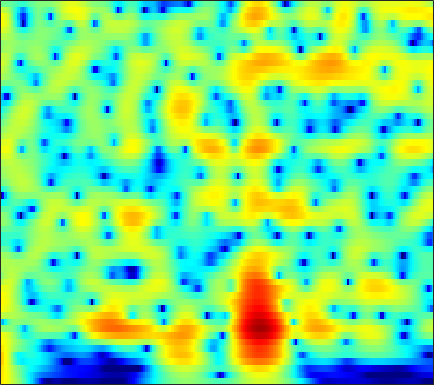

Data behind this chart, as committed beside it:
7.4033, 6.9197, 6.2055, 5.4095, 4.7573, 3.8113, 2.7743, 1.9331, 0.72119, -0.60049, -2.039, -3.2004, -4.8755, -6.7136, -8.2132, -10.391, -12.805, -14.803, -17.73, -20.892, -23.879, -25.415, -25.9, -25.29
7.81, 7.2, 6.313, 5.343, 4.561, 3.448, 2.255, 1.31, -0.01337, -1.406, -2.859, -3.979, -5.5, -7.023, -8.144, -9.569, -10.86, -11.72, -12.7, -13.49, -14.13, -14.53, -14.99, -15.4
8.113, 7.343, 6.245, 5.076, 4.161, 2.906, 1.631, 0.6747, -0.5802, -1.788, -2.933, -3.741, -4.75, -5.682, -6.335, -7.15, -7.91, -8.458, -9.177, -9.913, -10.68, -11.28, -12.11, -12.95
9.45, 8.328, 6.657, 4.772, 3.206, 0.9087, -1.592, -3.509, -5.788, -7.162, -7.386, -7.1, -6.595, -6.218, -6.067, -6.037, -6.175, -6.375, -6.78, -7.347, -8.079, -8.749, -9.801, -11.02
9.462, 8.297, 6.548, 4.546, 2.866, 0.3793, -2.305, -4.242, -6.113, -6.585, -6.089, -5.57, -5.024, -4.774, -4.797, -5.062, -5.524, -5.959, -6.623, -7.367, -8.189, -8.843, -9.73, -10.57
7.951, 7.169, 6.05, 4.866, 3.955, 2.742, 1.579, 0.7658, -0.2169, -1.087, -1.869, -2.413, -3.102, -3.84, -4.494, -5.585, -6.957, -8.18, -10.04, -12.22, -14.79, -16.8, -18.5, -17.93
6.976, 6.465, 5.692, 4.834, 4.148, 3.192, 2.213, 1.477, 0.5177, -0.3981, -1.277, -1.909, -2.652, -3.288, -3.748, -4.463, -5.417, -6.32, -7.733, -9.317, -11.06, -12.32, -13.2, -12.69
6.072, 5.632, 4.948, 4.148, 3.461, 2.397, 1.129, 0.03351, -1.583, -3.267, -4.71, -5.325, -5.351, -4.707, -4.024, -3.135, -2.49, -2.23, -2.111, -2.073, -2.071, -2.125, -2.293, -2.475
1.331, 0.7478, 0.4828, 0.5406, 0.5556, 0.2969, -0.4239, -1.356, -3.194, -5.847, -9.465, -11.14, -7.992, -4.564, -2.899, -1.416, -0.301, 0.3851, 1.014, 1.38, 1.631, 1.774, 1.874, 1.838
-8.586, -10.37, -6.125, -2.818, -1.302, -0.1351, 0.3829, 0.4555, 0.3343, 0.1858, -0.005398, -0.2224, -0.3771, -0.08505, 0.2863, 0.6996, 0.9393, 1.111, 1.262, 1.224, 1.023, 0.8556, 0.6745, 0.5181
3.525, 3.099, 2.776, 2.65, 2.6, 2.5, 2.325, 2.12, 1.718, 1.309, 1.042, 0.8086, 0.3012, -0.2533, -0.5094, -0.6463, -0.7981, -0.9633, -1.205, -1.533, -2.144, -2.811, -3.913, -5.197
6.321, 5.908, 5.339, 4.735, 4.249, 3.539, 2.747, 2.088, 1.056, -0.196, -1.442, -2.255, -3.34, -4.46, -5.153, -5.547, -5.494, -5.391, -5.258, -5.098, -5.179, -5.6, -6.727, -8.413
6.967, 6.558, 5.917, 5.159, 4.503, 3.506, 2.317, 1.327, -0.1922, -2.167, -4.72, -6.823, -10.11, -15.54, -22.55, -18.57, -12.91, -10.32, -8.155, -6.923, -6.061, -5.597, -5.327, -5.405
6.545, 6.203, 5.636, 4.924, 4.273, 3.236, 1.972, 0.8977, -0.604, -2.378, -4.609, -6.26, -7.864, -9.168, -9.894, -9.843, -8.967, -8.012, -6.461, -5.282, -4.57, -4.133, -3.598, -3.325
5.397, 5.363, 5.188, 4.802, 4.342, 3.49, 2.308, 1.163, -0.5579, -2.47, -5.079, -7.346, -9.444, -9.518, -8.812, -7.461, -5.876, -4.847, -3.742, -2.693, -1.895, -1.588, -1.387, -1.325
2.131, 3.094, 3.91, 4.247, 4.222, 3.826, 3.038, 2.123, 0.4268, -1.546, -4.288, -7.396, -11.25, -10.93, -8.877, -5.936, -3.745, -2.438, -1.26, -0.5845, -0.05506, 0.2235, 0.2627, 0.05828
0.0481, 1.181, 2.221, 2.815, 3.022, 2.999, 2.728, 2.368, 1.573, 0.7487, 0.06025, -0.6416, -1.376, -1.494, -1.518, -1.337, -1.075, -0.9386, -0.6907, -0.6077, -0.7852, -0.924, -1.14, -1.518
1.589, 1.877, 2.207, 2.429, 2.508, 2.505, 2.386, 2.31, 2.082, 1.666, 1.464, 1.323, 0.9633, 0.6949, 0.5465, 0.3208, 0.02044, -0.3588, -0.926, -1.551, -2.519, -3.375, -4.462, -5.432
2.362, 2.369, 2.341, 2.265, 2.173, 2.04, 1.865, 1.736, 1.745, 1.724, 1.626, 1.724, 1.823, 1.736, 1.67, 1.435, 1.053, 0.6449, -0.2767, -1.53, -3.188, -5.014, -8.443, -13.87
1.677, 1.583, 1.323, 0.8941, 0.4759, -0.1544, -0.7436, -1.167, -1.285, -0.69, -0.04621, 0.4568, 1.321, 1.988, 2.305, 2.516, 2.486, 2.355, 1.838, 0.9788, -0.06126, -1.105, -2.725, -4.159
-1.379, -1.337, -1.63, -2.404, -3.369, -5.403, -8.481, -12.01, -15.68, -10.44, -5.559, -3.211, -1.129, 0.5105, 1.376, 2.23, 2.715, 2.873, 2.985, 2.815, 2.467, 2.196, 1.719, 1.261
-4.751, -4.231, -4.021, -4.313, -4.827, -5.948, -7.125, -7.993, -8.525, -6.894, -5.317, -3.789, -1.962, -0.6494, 0.2043, 1.141, 1.856, 2.17, 2.501, 2.691, 2.654, 2.608, 2.468, 2.226
-4.519, -4.021, -3.658, -3.564, -3.626, -3.805, -4.048, -3.946, -3.938, -3.574, -2.79, -2.35, -1.454, -0.5777, 0.04486, 0.7619, 1.378, 1.815, 2.145, 2.389, 2.513, 2.45, 2.318, 2.066
-1.536, -1.487, -1.544, -1.743, -1.976, -2.303, -2.737, -3.03, -2.932, -3.064, -2.645, -2.071, -1.517, -0.6466, -2.9776e-06, 0.8188, 1.503, 1.98, 2.519, 2.799, 2.956, 2.911, 2.601, 2.081
1.228, 0.9595, 0.4509, -0.2864, -1.01, -2.148, -3.524, -4.966, -6.016, -6.474, -6.27, -5.03, -3.512, -2.148, -1.165, 0.06663, 1.269, 1.914, 2.838, 3.481, 3.8, 3.931, 3.681, 3.051
0.8998, 0.6155, 0.02754, -0.8828, -1.831, -3.682, -5.973, -9.178, -15.32, -27.33, -13.78, -11.12, -8.372, -6.6, -5.622, -4.218, -2.38, -0.959, 0.6152, 2.081, 3.056, 3.541, 3.906, 3.809
-1.874, -1.863, -1.971, -2.232, -2.565, -3.41, -4.304, -5.157, -6.716, -7.261, -8.401, -8.495, -10.3, -13.35, -18.17, -17.44, -9.544, -5.857, -2.221, -0.02524, 1.723, 2.547, 3.336, 3.775
-6.563, -6.229, -5.293, -4.19, -3.479, -2.704, -2.513, -2.22, -2.562, -2.601, -3.363, -3.79, -4.677, -5.617, -6.045, -5.603, -4.135, -2.656, -0.9955, 0.5514, 1.615, 2.311, 2.898, 3.331
-27.28, -19.8, -10.37, -6.089, -4.054, -2.087, -0.9199, -0.2762, 0.3429, 0.5022, 0.6173, 0.4739, 0.4269, 0.2482, 0.1435, 0.2932, 0.3122, 0.6032, 0.7497, 1.052, 1.136, 1.238, 1.341, 1.425
-5.303, -4.957, -3.783, -2.265, -1.147, 0.05598, 1.171, 1.625, 2.282, 2.485, 2.757, 2.694, 2.621, 2.404, 2.18, 1.795, 1.316, 0.8358, 0.1766, -0.7378, -1.657, -2.436, -3.17, -3.573
-0.7412, -0.4001, 0.1692, 0.8112, 1.298, 1.953, 2.433, 2.823, 3.024, 3.288, 3.221, 3.203, 2.905, 2.529, 2.143, 1.378, 0.526, -0.4177, -1.814, -3.854, -6.413, -9.224, -14.68, -19.07
0.4092, 0.8693, 1.427, 1.92, 2.239, 2.605, 2.842, 2.998, 3.085, 3.089, 2.915, 2.755, 2.399, 1.904, 1.424, 0.6607, -0.3376, -1.194, -2.648, -4.338, -6.398, -8.054, -10.15, -11.2
0.8853, 1.425, 1.992, 2.412, 2.64, 2.799, 2.915, 2.848, 2.84, 2.597, 2.404, 2.129, 1.789, 1.301, 0.8579, 0.2362, -0.6002, -1.215, -2.287, -3.287, -4.405, -5.144, -6.09, -6.736
1.961, 2.435, 2.877, 3.107, 3.168, 3.067, 2.891, 2.595, 2.295, 1.854, 1.62, 1.319, 1.062, 0.7193, 0.4142, -0.06171, -0.6921, -1.167, -1.94, -2.691, -3.549, -4.119, -4.937, -5.648
3.748, 4.128, 4.397, 4.359, 4.108, 3.557, 2.581, 1.88, 0.5724, -0.1535, -0.7002, -0.5294, -0.3786, -0.1343, -0.1039, -0.4023, -0.8644, -1.472, -2.191, -3.096, -3.806, -4.286, -4.765, -5.387
5.088, 5.564, 5.842, 5.689, 5.225, 4.13, 2.169, 0.2696, -4.289, -10.98, -10.76, -6.077, -2.599, -0.994, -0.5333, -0.6799, -1.521, -2.764, -4.765, -7.173, -8.134, -7.858, -6.616, -5.737
3.771, 4.481, 5.012, 5.093, 4.876, 4.097, 2.901, 1.636, -0.3608, -1.75, -2.368, -1.755, -0.935, -0.4385, -0.5065, -1.082, -2.524, -4.13, -7.376, -12.59, -15.79, -12.66, -8.956, -6.553
1.631, 2.366, 3.076, 3.474, 3.599, 3.511, 3.285, 2.843, 2.458, 1.927, 1.476, 1.318, 0.9386, 0.5218, 0.08789, -0.7066, -1.862, -2.678, -4.132, -5.263, -5.944, -6.258, -6.153, -5.981
0.1434, 0.8387, 1.65, 2.301, 2.65, 3.022, 3.166, 3.229, 3.193, 2.944, 2.764, 2.436, 2.009, 1.43, 0.9226, 0.08306, -0.8263, -1.578, -2.619, -3.531, -4.435, -4.974, -5.574, -6.153
-1.628, -0.7343, 0.3532, 1.311, 1.898, 2.598, 3.029, 3.387, 3.545, 3.571, 3.531, 3.269, 2.885, 2.288, 1.733, 0.7602, -0.2889, -1.275, -2.602, -3.95, -5.342, -6.091, -6.894, -7.365
-4.087, -2.724, -1.187, 0.09953, 0.9878, 1.918, 2.745, 3.233, 3.66, 4.037, 4.069, 4.001, 3.698, 3.133, 2.53, 1.472, 0.1251, -1.262, -3.379, -6.178, -9.69, -12.05, -12.94, -10.83
-6.127, -4.834, -3.325, -1.945, -0.9801, 0.297, 1.516, 2.174, 3.126, 3.708, 4.022, 4.175, 4.044, 3.676, 3.186, 2.339, 1.059, -0.1322, -2.139, -4.912, -8.377, -10.85, -11.47, -9.063
-8.163, -8.143, -7.957, -6.949, -5.613, -3.379, -1.444, 0.01362, 1.366, 2.316, 3.06, 3.302, 3.441, 3.332, 3.104, 2.614, 1.91, 1.351, 0.4289, -0.5358, -1.34, -1.775, -2.064, -1.933
-9.558, -11.93, -19.2, -22.36, -12.88, -7.19, -3.623, -1.893, -0.253, 0.9659, 1.637, 1.882, 2.045, 1.959, 1.844, 1.557, 1.346, 1.203, 1.026, 0.9954, 1.018, 1.019, 1.138, 1.264
-4.555, -5.114, -5.657, -5.453, -4.744, -3.338, -2.025, -1.256, -0.3036, 0.1467, 0.2128, 0.1965, -0.2039, -0.8008, -1.321, -1.847, -1.978, -1.82, -1.127, -0.2625, 0.5758, 1.172, 1.841, 2.323
-0.07135, -0.28, -0.4991, -0.6354, -0.6186, -0.583, -0.5634, -0.4417, -0.5738, -0.9133, -1.39, -1.99, -3.25, -5.076, -7.167, -10.83, -13.67, -11.04, -6.722, -3.639, -1.391, -0.11, 1.137, 2.058
2.187, 1.856, 1.378, 0.8562, 0.4249, -0.2026, -0.7921, -1.258, -1.966, -2.522, -3.081, -3.714, -4.651, -5.99, -7.285, -9.15, -9.94, -8.921, -6.28, -3.813, -1.907, -0.786, 0.4084, 1.314
3.457, 2.991, 2.239, 1.323, 0.466, -0.831, -2.286, -3.597, -4.902, -5.516, -5.535, -5.188, -4.593, -4.214, -3.93, -3.64, -3.273, -2.811, -2.079, -1.333, -0.6581, -0.2161, 0.2558, 0.6118
4.301, 3.903, 3.165, 2.116, 1.015, -0.8843, -3.571, -6.837, -13.95, -20.43, -10.7, -6.856, -4.017, -2.244, -1.279, -0.4252, 0.1643, 0.5159, 0.7585, 0.7828, 0.6063, 0.3186, -0.2876, -1.073
3.251, 3.315, 3.122, 2.556, 1.909, 0.7472, -0.8193, -2.275, -3.803, -4.291, -3.485, -2.51, -1.112, 0.08339, 0.7161, 1.389, 1.817, 1.933, 1.817, 1.405, 0.6302, -0.2729, -2.135, -5.111
0.5644, 1.256, 1.725, 1.79, 1.669, 1.278, 0.724, 0.3598, -0.001662, -0.1955, -0.183, -0.05925, 0.3234, 0.7079, 0.9778, 1.266, 1.39, 1.34, 1.142, 0.7105, -0.02107, -0.7883, -2.088, -3.627
0.3939, 0.9567, 1.379, 1.519, 1.446, 1.186, 0.8662, 0.6892, 0.3467, 0.07526, -0.04123, 0.0157, 0.09706, 0.2506, 0.4299, 0.5773, 0.647, 0.6665, 0.5838, 0.3462, -0.04633, -0.4341, -0.9762, -1.539
2.479, 2.538, 2.457, 2.174, 1.819, 1.255, 0.6303, 0.07906, -0.6186, -1.117, -1.342, -1.339, -1.211, -0.8728, -0.6017, -0.2198, 0.1237, 0.3229, 0.4153, 0.3711, 0.2317, 0.08592, -0.1968, -0.5446
4.888, 4.614, 4.051, 3.216, 2.447, 1.218, -0.2872, -1.7, -3.365, -4.69, -5.409, -5.486, -4.552, -3.304, -2.414, -1.269, -0.4072, -0.019, 0.2937, 0.3765, 0.2813, 0.1477, -0.1087, -0.3273
6.515, 6.061, 5.157, 3.885, 2.695, 0.6526, -2.056, -4.639, -8.648, -14.41, -24.33, -18.24, -11.24, -7.035, -4.701, -2.561, -1.176, -0.5399, -0.1834, -0.3885, -1.102, -1.876, -2.695, -2.782
6.401, 5.9, 4.922, 3.56, 2.221, -0.1092, -3.201, -5.911, -10.33, -15.3, -18.11, -17.05, -11.97, -7.714, -5.374, -2.962, -1.416, -0.7165, -0.6137, -1.419, -3.413, -6.154, -13.88, -17.98
3.727, 3.355, 2.659, 1.693, 0.6966, -0.9855, -3.105, -4.835, -7.84, -11.19, -12.77, -11.31, -8.374, -5.658, -3.885, -2.16, -1.031, -0.5961, -0.4148, -0.7414, -1.479, -2.175, -2.924, -2.756
-0.8992, -0.8942, -0.9273, -1.093, -1.337, -1.802, -2.412, -2.837, -3.517, -4.001, -4.111, -4.002, -3.319, -2.441, -1.778, -1.028, -0.4572, -0.1947, 0.02029, 0.07772, 0.05541, 0.03452, 0.09685, 0.3319
